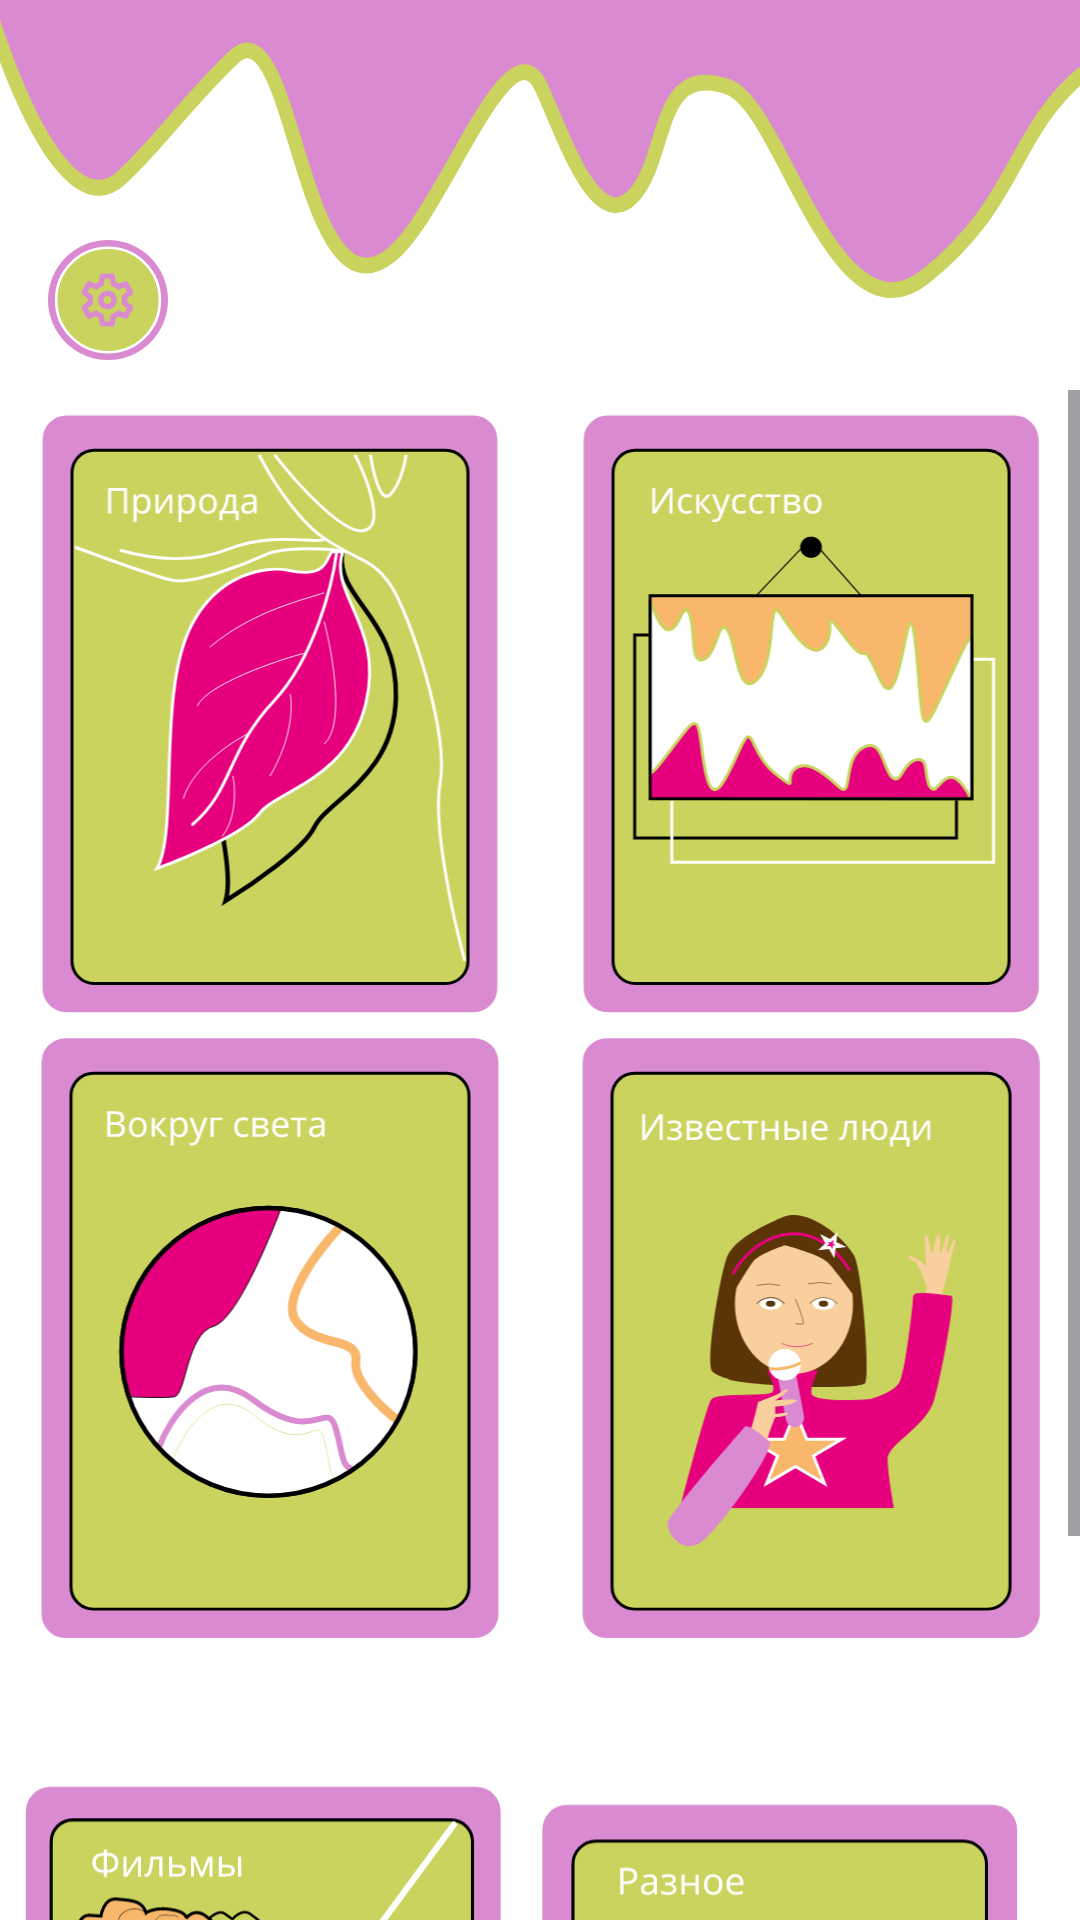

This screen was rendered from an Android layout file. Write that file and the resources it references.
<!-- AndroidManifest.xml: application theme Theme.HandsUp -->
<!-- res/layout/fragment_select_category.xml -->
<?xml version="1.0" encoding="utf-8"?>
<androidx.constraintlayout.widget.ConstraintLayout xmlns:android="http://schemas.android.com/apk/res/android"
    xmlns:tools="http://schemas.android.com/tools"
    android:layout_width="match_parent"
    android:layout_height="match_parent"
    android:background="@color/white"
    xmlns:app="http://schemas.android.com/apk/res-auto"
    tools:context=".SelectCategoryFragment">

    <ImageView
        android:id="@+id/imageView3"
        android:layout_width="fill_parent"
        android:layout_height="100dp"
        android:scaleType="fitXY"
        app:layout_constraintBottom_toBottomOf="parent"
        app:layout_constraintEnd_toEndOf="parent"
        app:layout_constraintHorizontal_bias="1.0"
        app:layout_constraintStart_toStartOf="parent"
        app:layout_constraintTop_toTopOf="parent"
        app:layout_constraintVertical_bias="0.0"
        app:srcCompat="@drawable/top_select_category_layout"
        tools:ignore="ImageContrastCheck" />

    <ImageView
        android:id="@+id/settingsButton"
        android:layout_width="40dp"
        android:layout_height="40dp"
        android:layout_marginTop="80dp"
        app:layout_constraintEnd_toEndOf="parent"
        app:layout_constraintHorizontal_bias="0.05"
        app:layout_constraintStart_toStartOf="parent"
        app:layout_constraintTop_toTopOf="@+id/imageView3"
        app:srcCompat="@drawable/settings_button_select_category_layout"
        tools:ignore="ImageContrastCheck" />

    <ScrollView
        android:layout_width="match_parent"
        android:layout_height="match_parent"
        android:layout_marginTop="130dp"
        android:layout_weight="1"
        app:layout_constraintBottom_toBottomOf="parent"
        app:layout_constraintEnd_toEndOf="parent"
        app:layout_constraintStart_toStartOf="parent"
        app:layout_constraintTop_toTopOf="@+id/imageView3">

        <LinearLayout
            android:layout_width="match_parent"
            android:layout_height="wrap_content"
            android:orientation="vertical"
            app:layout_constraintBottom_toBottomOf="parent"
            app:layout_constraintEnd_toEndOf="parent"
            app:layout_constraintStart_toStartOf="parent"
            app:layout_constraintTop_toTopOf="parent">

            <LinearLayout
                android:id="@+id/linearLayout"
                android:layout_width="fill_parent"
                android:layout_height="200dp"
                android:layout_marginTop="8dp"
                android:orientation="horizontal"
                app:layout_constraintEnd_toEndOf="parent"
                app:layout_constraintStart_toStartOf="parent"
                app:layout_constraintTop_toBottomOf="@+id/imageView4">

                <ImageView
                    android:id="@+id/natureCategory"
                    android:layout_width="wrap_content"
                    android:layout_height="wrap_content"
                    android:layout_weight="1"
                    app:srcCompat="@drawable/nature_card" />

                <ImageView
                    android:id="@+id/artCategory"
                    android:layout_width="wrap_content"
                    android:layout_height="wrap_content"
                    android:layout_weight="1"
                    app:srcCompat="@drawable/art_card"
                    tools:layout_editor_absoluteX="316dp"
                    tools:layout_editor_absoluteY="413dp" />
            </LinearLayout>

            <LinearLayout
                android:layout_width="fill_parent"
                android:layout_height="200dp"
                android:layout_marginTop="8dp"
                android:layout_weight="1"
                android:orientation="horizontal"
                app:layout_constraintEnd_toEndOf="parent"
                app:layout_constraintStart_toStartOf="parent"
                app:layout_constraintTop_toBottomOf="@+id/linearLayout">

                <ImageView
                    android:id="@+id/aroundTheWorldCategory"
                    android:layout_width="wrap_content"
                    android:layout_height="wrap_content"
                    android:layout_weight="1"
                    app:srcCompat="@drawable/around_the_world_card" />

                <ImageView
                    android:id="@+id/famousPersonCategory"
                    android:layout_width="wrap_content"
                    android:layout_height="wrap_content"
                    android:layout_weight="1"
                    app:srcCompat="@drawable/famouse_person_card" />
            </LinearLayout>

            <LinearLayout
                android:layout_width="match_parent"
                android:layout_height="match_parent"
                android:layout_weight="1"
                android:orientation="horizontal"
                app:layout_constraintBottom_toBottomOf="parent"
                app:layout_constraintEnd_toEndOf="parent"
                app:layout_constraintStart_toStartOf="parent"
                app:layout_constraintTop_toBottomOf="@+id/linearLayout">

                <ImageView
                    android:id="@+id/cinemaAndAnimated"
                    android:layout_width="wrap_content"
                    android:layout_height="wrap_content"
                    android:layout_weight="1"
                    app:srcCompat="@drawable/cinema_and_animated_card" />

                <ImageView
                    android:id="@+id/different"
                    android:onClick="goToSettingActivity"
                    android:layout_width="wrap_content"
                    android:layout_height="wrap_content"
                    android:layout_weight="1"
                    app:srcCompat="@drawable/different_card" />
            </LinearLayout>
        </LinearLayout>
    </ScrollView>

</androidx.constraintlayout.widget.ConstraintLayout>
<!-- resources referenced by this layout -->
<resources>
  <color name="white">#FFFFFFFF</color>
  <!-- drawable around_the_world_card: vector/xml drawable (drawable, 9294 chars, omitted) -->
  <!-- drawable art_card: vector/xml drawable (drawable, 8389 chars, omitted) -->
  <!-- drawable cinema_and_animated_card: vector/xml drawable (drawable, 17604 chars, omitted) -->
  <!-- drawable different_card: vector/xml drawable (drawable, 12424 chars, omitted) -->
  <!-- drawable famouse_person_card: vector/xml drawable (drawable, 14588 chars, omitted) -->
  <!-- drawable nature_card: vector/xml drawable (drawable, 7526 chars, omitted) -->
  <!-- drawable settings_button_select_category_layout: vector/xml drawable (drawable, 7406 chars, omitted) -->
  <!-- drawable top_select_category_layout (drawable) -->
  <vector xmlns:android="http://schemas.android.com/apk/res/android"
      android:width="375dp"
      android:height="91dp"
      android:viewportWidth="375"
      android:viewportHeight="91">
      <path
          android:pathData="M42.31,53.84C19.86,72.07 -3,4.58 -3,4.58V-9L377.32,-5.78C377.32,-5.78 390.11,12.42 377.32,21.38C350.99,39.84 354.3,61.03 321.22,83.94C289.57,105.85 271.51,32.28 253.09,26.45C227.25,18.27 232.5,47.4 220,59.36C206.71,72.07 194.96,39.41 187.92,26.45C176.35,5.13 154,65.12 135.48,77.55C104.03,98.64 102.32,-0.36 81.01,17.47C64.42,31.35 55.02,43.51 42.31,53.84Z"
          android:strokeWidth="4.77279"
          android:fillColor="#D98AD1"
          android:strokeColor="#CAD35D"/>
  </vector>
  <style name="Theme.HandsUp" parent="Base.Theme.HandsUp" />
  <style name="Base.Theme.HandsUp" parent="Theme.Material3.DayNight.NoActionBar">
      </style>
</resources>
